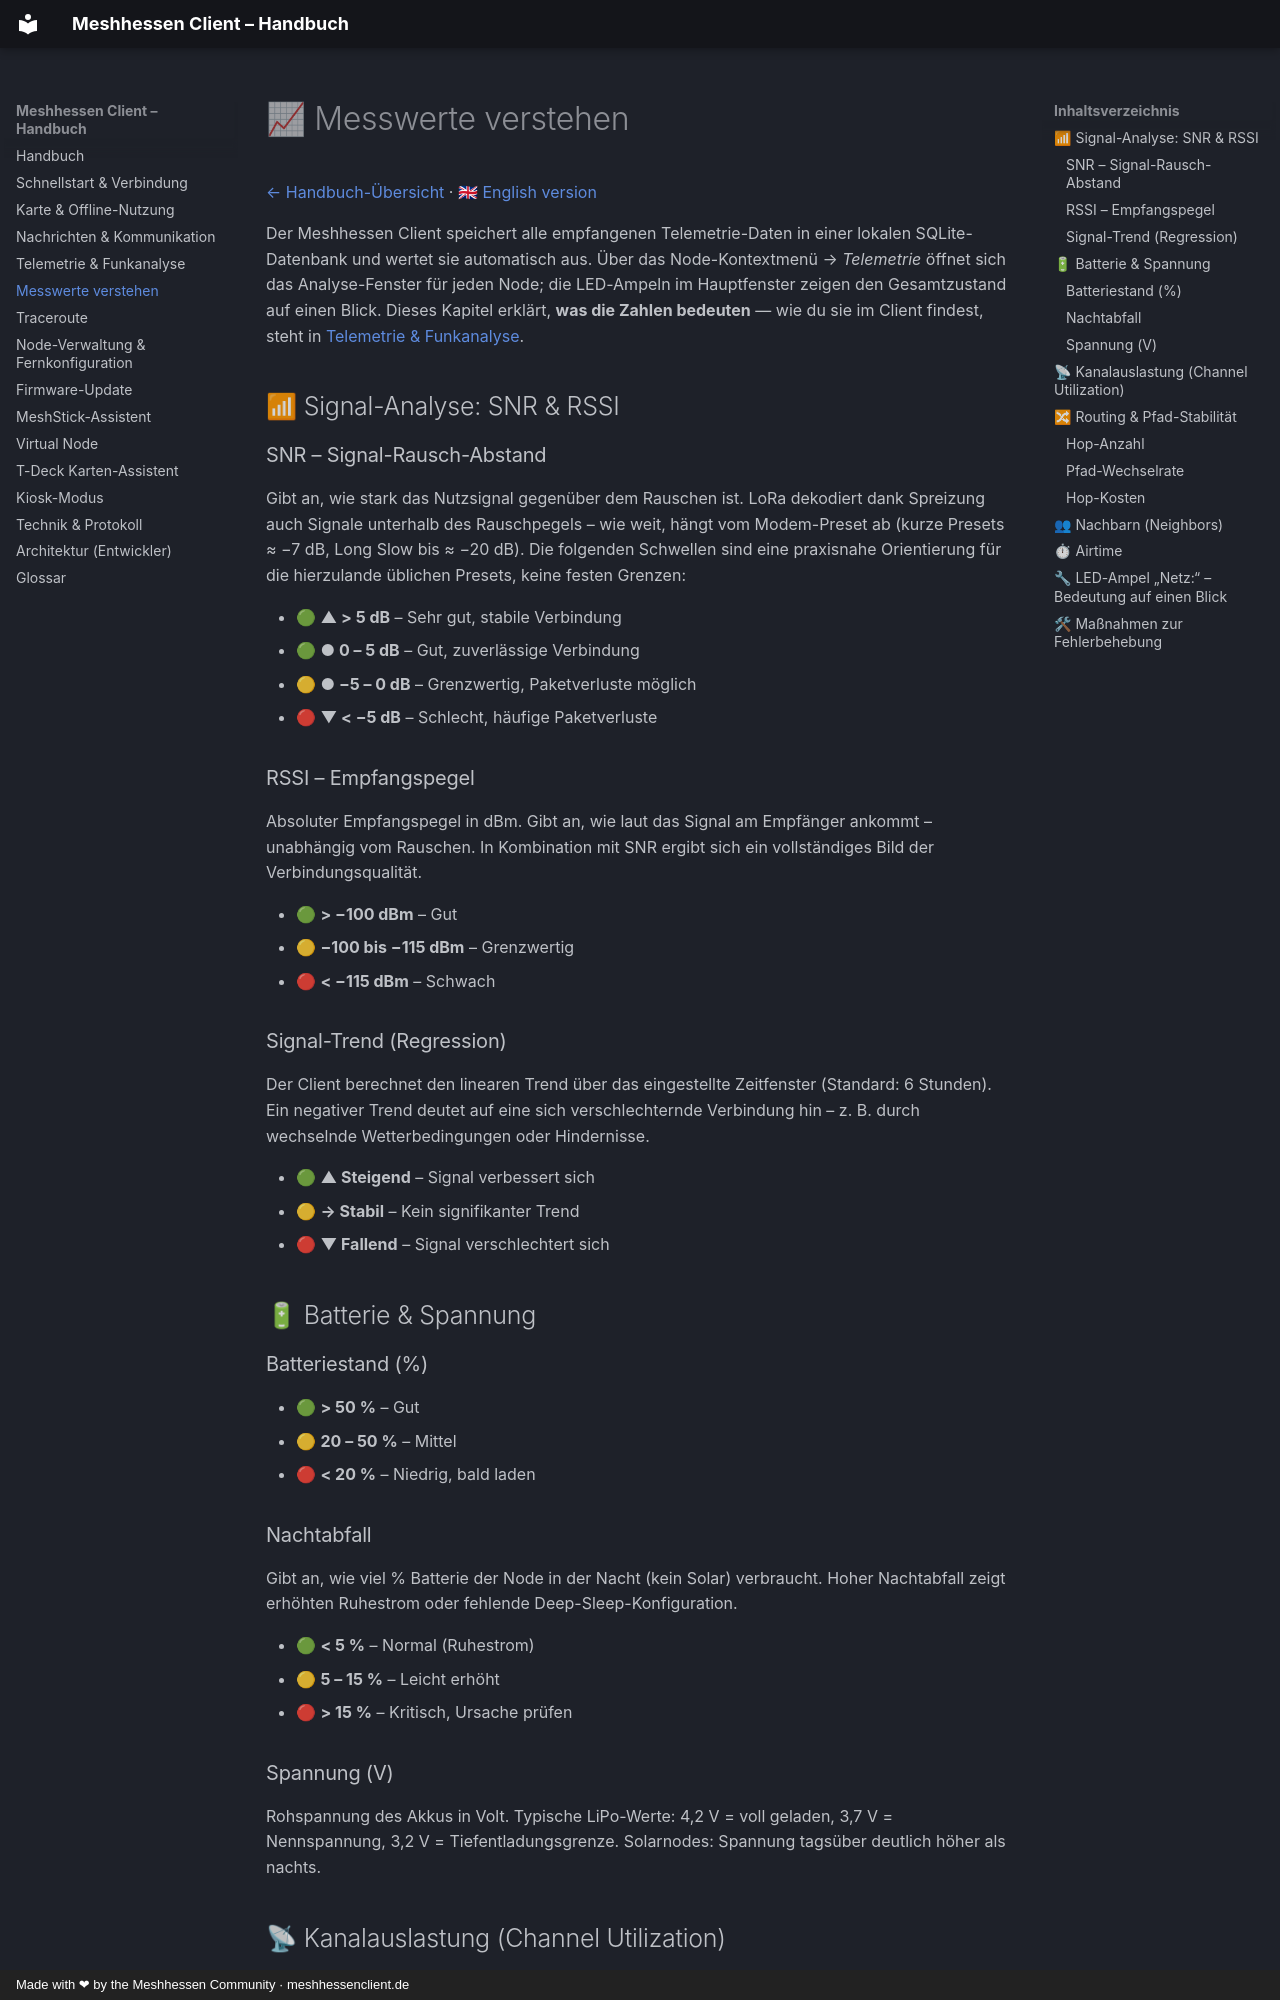

repository: SMLunchen/mh_windowsclient · page: de/messwerte/index.html · generator: mkdocs · copyright: Made with ❤ by the Meshhessen Community · meshhessenclient.de

<!-- Inhaltlich bewusst dupliziert von docs/index.html (#telemetrie) — die Hilfe
     soll auf Website UND im Handbuch stehen. Änderungen bitte an beiden Stellen
     nachziehen. -->
# 📈 Messwerte verstehen

[← Handbuch-Übersicht](../index.md) · [🇬🇧 English version](https://meshhessenclient.de/handbuch/en/metrics/)

Der Meshhessen Client speichert alle empfangenen Telemetrie-Daten in einer lokalen SQLite-Datenbank und wertet sie automatisch aus. Über das Node-Kontextmenü → *Telemetrie* öffnet sich das Analyse-Fenster für jeden Node; die LED-Ampeln im Hauptfenster zeigen den Gesamtzustand auf einen Blick. Dieses Kapitel erklärt, **was die Zahlen bedeuten** — wie du sie im Client findest, steht in [Telemetrie & Funkanalyse](telemetrie.md).

## 📶 Signal-Analyse: SNR & RSSI

### SNR – Signal-Rausch-Abstand

Gibt an, wie stark das Nutzsignal gegenüber dem Rauschen ist. LoRa dekodiert dank Spreizung auch Signale unterhalb des Rauschpegels – wie weit, hängt vom Modem-Preset ab (kurze Presets ≈ −7 dB, Long Slow bis ≈ −20 dB). Die folgenden Schwellen sind eine praxisnahe Orientierung für die hierzulande üblichen Presets, keine festen Grenzen:

* 🟢 **▲ > 5 dB** – Sehr gut, stabile Verbindung
* 🟢 **● 0 – 5 dB** – Gut, zuverlässige Verbindung
* 🟡 **● −5 – 0 dB** – Grenzwertig, Paketverluste möglich
* 🔴 **▼ < −5 dB** – Schlecht, häufige Paketverluste

### RSSI – Empfangspegel

Absoluter Empfangspegel in dBm. Gibt an, wie laut das Signal am Empfänger ankommt – unabhängig vom Rauschen. In Kombination mit SNR ergibt sich ein vollständiges Bild der Verbindungsqualität.

* 🟢 **> −100 dBm** – Gut
* 🟡 **−100 bis −115 dBm** – Grenzwertig
* 🔴 **< −115 dBm** – Schwach

### Signal-Trend (Regression)

Der Client berechnet den linearen Trend über das eingestellte Zeitfenster (Standard: 6 Stunden). Ein negativer Trend deutet auf eine sich verschlechternde Verbindung hin – z. B. durch wechselnde Wetterbedingungen oder Hindernisse.

* 🟢 **▲ Steigend** – Signal verbessert sich
* 🟡 **→ Stabil** – Kein signifikanter Trend
* 🔴 **▼ Fallend** – Signal verschlechtert sich

## 🔋 Batterie & Spannung

### Batteriestand (%)

* 🟢 **> 50 %** – Gut
* 🟡 **20 – 50 %** – Mittel
* 🔴 **< 20 %** – Niedrig, bald laden

### Nachtabfall

Gibt an, wie viel % Batterie der Node in der Nacht (kein Solar) verbraucht. Hoher Nachtabfall zeigt erhöhten Ruhestrom oder fehlende Deep-Sleep-Konfiguration.

* 🟢 **< 5 %** – Normal (Ruhestrom)
* 🟡 **5 – 15 %** – Leicht erhöht
* 🔴 **> 15 %** – Kritisch, Ursache prüfen

### Spannung (V)

Rohspannung des Akkus in Volt. Typische LiPo-Werte: 4,2 V = voll geladen, 3,7 V = Nennspannung, 3,2 V = Tiefentladungsgrenze. Solarnodes: Spannung tagsüber deutlich höher als nachts.
